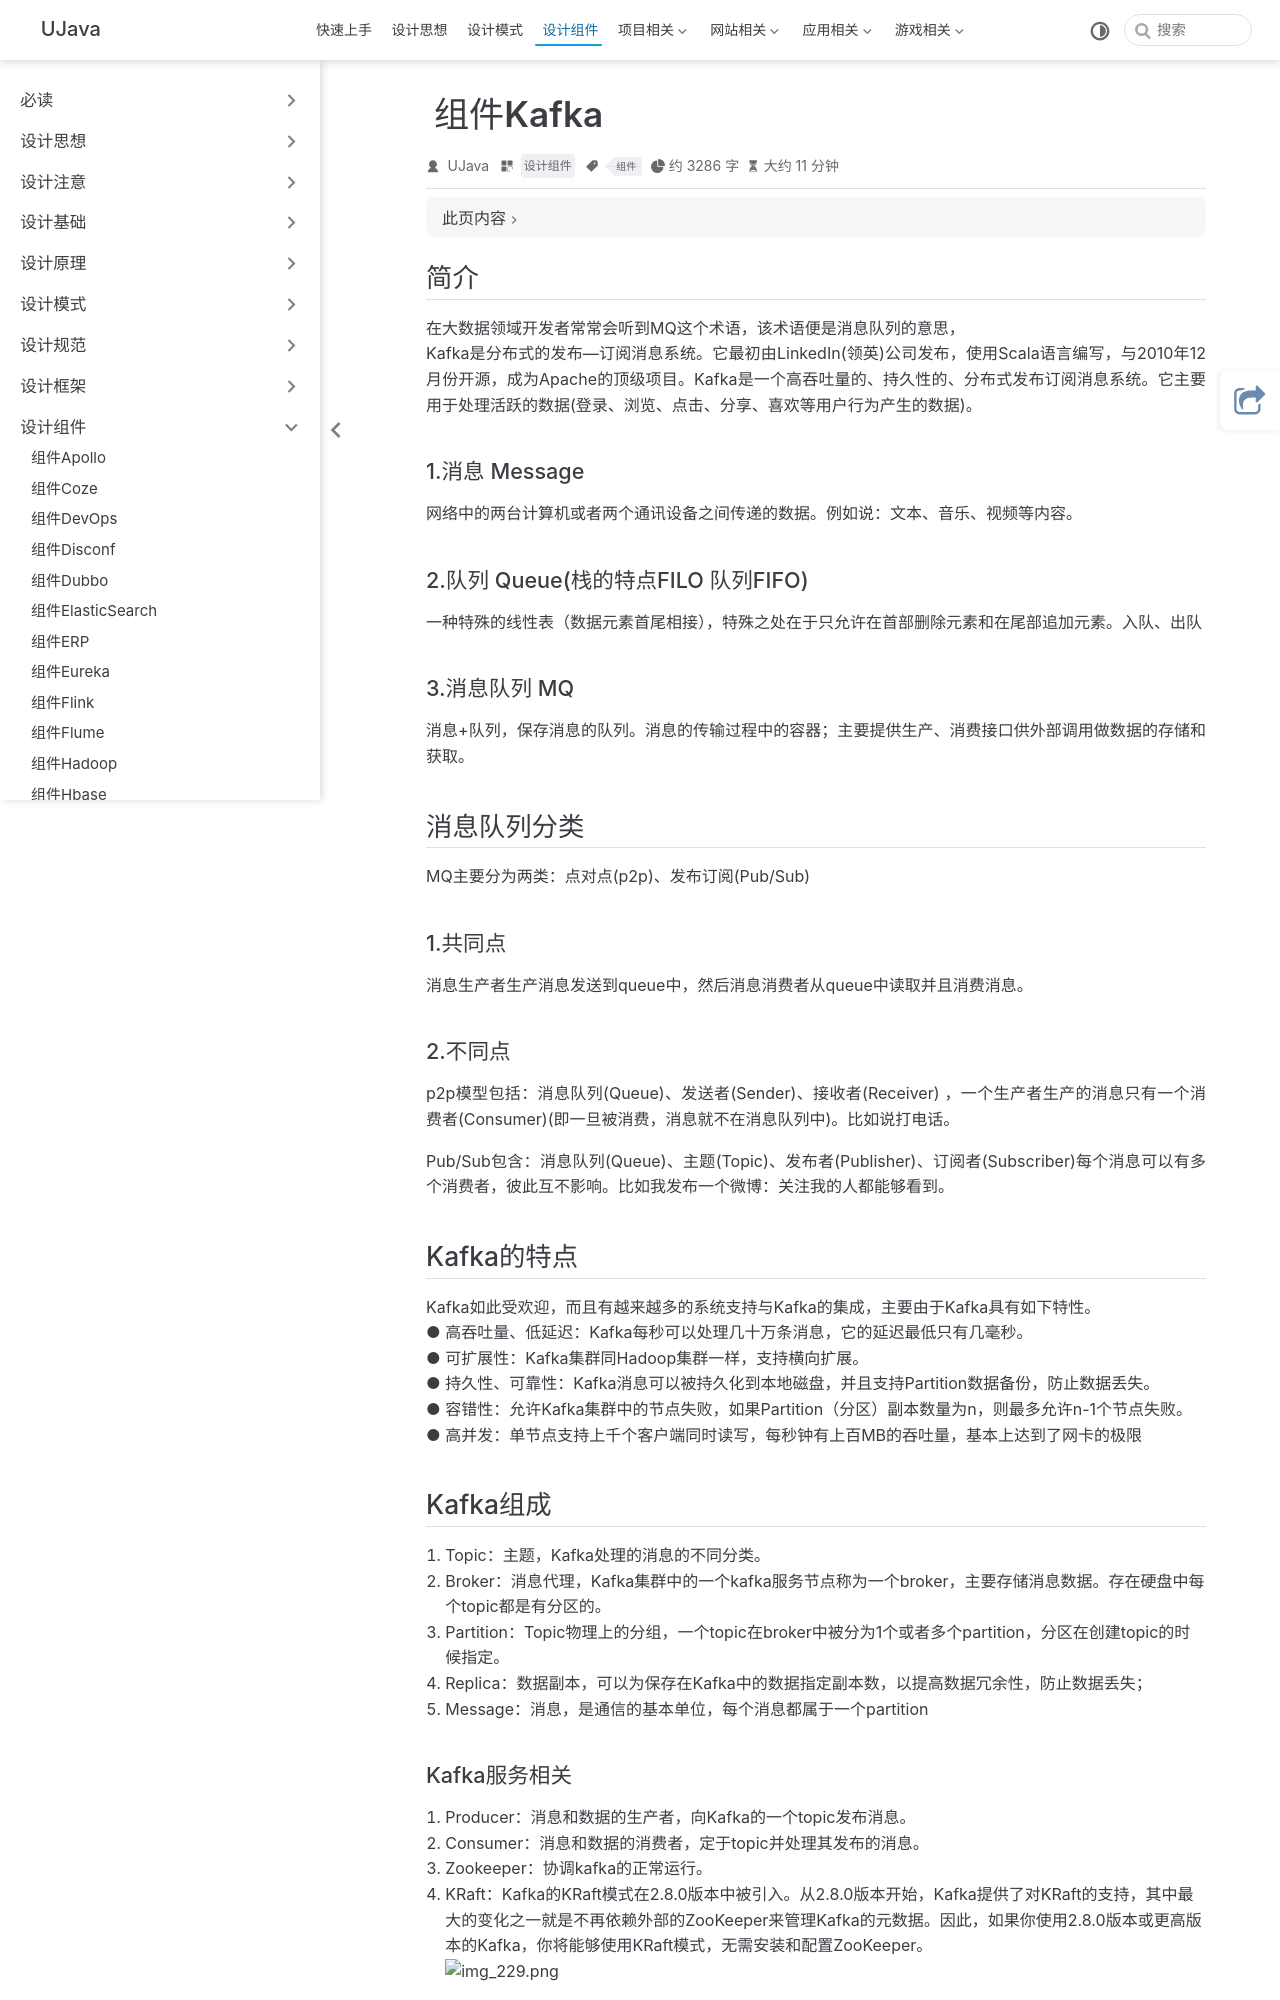

repository: yangchunjian/ujava · page: assembly/kafka.html · generator: jekyll

---
title: 组件Kafka
icon: laptop-code
category:
  - 设计组件
tag:
  - 组件
---

## 简介

在大数据领域开发者常常会听到MQ这个术语，该术语便是消息队列的意思，  
Kafka是分布式的发布—订阅消息系统。它最初由LinkedIn(领英)公司发布，使用Scala语言编写，与2010年12月份开源，成为Apache的顶级项目。Kafka是一个高吞吐量的、持久性的、分布式发布订阅消息系统。它主要用于处理活跃的数据(登录、浏览、点击、分享、喜欢等用户行为产生的数据)。

### 1.消息 Message

网络中的两台计算机或者两个通讯设备之间传递的数据。例如说：文本、音乐、视频等内容。

### 2.队列 Queue(栈的特点FILO 队列FIFO)

一种特殊的线性表（数据元素首尾相接），特殊之处在于只允许在首部删除元素和在尾部追加元素。入队、出队

### 3.消息队列 MQ

消息+队列，保存消息的队列。消息的传输过程中的容器；主要提供生产、消费接口供外部调用做数据的存储和获取。

## 消息队列分类

MQ主要分为两类：点对点(p2p)、发布订阅(Pub/Sub)

### 1.共同点

消息生产者生产消息发送到queue中，然后消息消费者从queue中读取并且消费消息。

### 2.不同点

p2p模型包括：消息队列(Queue)、发送者(Sender)、接收者(Receiver) ，一个生产者生产的消息只有一个消费者(Consumer)(即一旦被消费，消息就不在消息队列中)。比如说打电话。

Pub/Sub包含：消息队列(Queue)、主题(Topic)、发布者(Publisher)、订阅者(Subscriber)每个消息可以有多个消费者，彼此互不影响。比如我发布一个微博：关注我的人都能够看到。

## Kafka的特点

Kafka如此受欢迎，而且有越来越多的系统支持与Kafka的集成，主要由于Kafka具有如下特性。  
● 高吞吐量、低延迟：Kafka每秒可以处理几十万条消息，它的延迟最低只有几毫秒。  
● 可扩展性：Kafka集群同Hadoop集群一样，支持横向扩展。  
● 持久性、可靠性：Kafka消息可以被持久化到本地磁盘，并且支持Partition数据备份，防止数据丢失。  
● 容错性：允许Kafka集群中的节点失败，如果Partition（分区）副本数量为n，则最多允许n-1个节点失败。  
● 高并发：单节点支持上千个客户端同时读写，每秒钟有上百MB的吞吐量，基本上达到了网卡的极限

## Kafka组成

1. Topic：主题，Kafka处理的消息的不同分类。
2. Broker：消息代理，Kafka集群中的一个kafka服务节点称为一个broker，主要存储消息数据。存在硬盘中每个topic都是有分区的。
3. Partition：Topic物理上的分组，一个topic在broker中被分为1个或者多个partition，分区在创建topic的时候指定。
4. Replica：数据副本，可以为保存在Kafka中的数据指定副本数，以提高数据冗余性，防止数据丢失；
5. Message：消息，是通信的基本单位，每个消息都属于一个partition

### Kafka服务相关

1. Producer：消息和数据的生产者，向Kafka的一个topic发布消息。
2. Consumer：消息和数据的消费者，定于topic并处理其发布的消息。
3. Zookeeper：协调kafka的正常运行。
4. KRaft：Kafka的KRaft模式在2.8.0版本中被引入。从2.8.0版本开始，Kafka提供了对KRaft的支持，其中最大的变化之一就是不再依赖外部的ZooKeeper来管理Kafka的元数据。因此，如果你使用2.8.0版本或更高版本的Kafka，你将能够使用KRaft模式，无需安装和配置ZooKeeper。
![img_229.png](img_229.png)

### Kafka架构设计

一个典型的Kafka集群包含若干个生产者（Producer）、若干Kafka集群节点（Broker）、若干消费者（Consumer）以及一个Zookeeper集群或者KRaft模式。Kafka通过Zookeeper管理集群配置，选举Leader以及在消费者发生变化时进行负载均衡。生产者使用推（Push）模式将消息发布到集群节点，而消费者使用拉（Pull）模式从集群节点中订阅并消费消息。

### 主题和分区的具体定义如下。

● 主题是生产者发布到Kafka集群的每条信息所属的类别，即Kafka是面向主题的，一个主题可以分布在多个节点上。  
● 分区是Kafka集群横向扩展和一切并行化的基础，每个Topic可以被切分为一个或多个分区。一个分区只对应一个集群节点，每个分区内部的消息是强有序的。  
● Offset（即偏移量）是消息在分区中的编号，每个分区中的编号是独立的。
![img_230.png](img_230.png)
